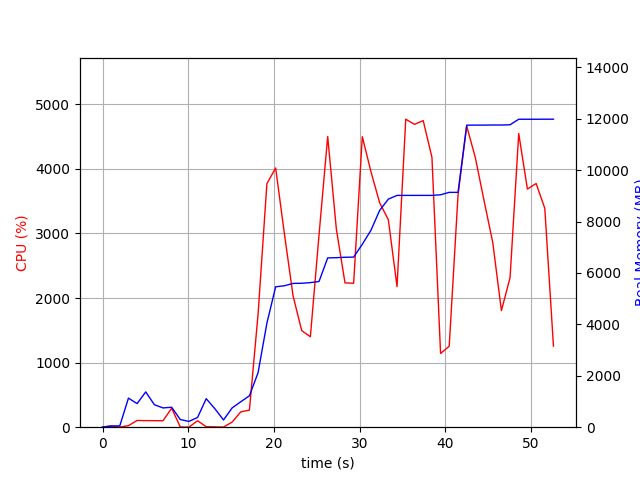

The file beside this chart, header and first rows:
elapsed_time, nproc, cpu, mem_real, mem_virtual
4.0531158447265625e-05, 1, 0.0, 8.211, 3186
1.006, 2, 21.9, 42.38, 145.2
2.014, 2, 2.0, 53.91, 156.7
3.022, 9, 23.8, 1131, 4959
4.032, 5, 104.2, 919.1, 3631
5.04, 8, 102.1, 1373, 4941
6.049, 7, 101.3, 875.1, 3336
7.056, 3, 100.2, 750.1, 2912
8.065, 4, 293.5, 775.6, 3533
9.073, 3, 3.0, 297.7, 2340
10.08, 3, 1.0, 225.3, 2288
11.09, 3, 99.3, 379.4, 2408
12.1, 8, 7.9, 1110, 4391
13.11, 7, 5.0, 720.6, 3774
14.11, 3, 2.0, 281.4, 2341
15.12, 1, 79.4, 751.0, 1688
16.13, 1, 237.1, 990.4, 5185
17.14, 1, 264.8, 1222, 7169
18.15, 1, 1750, 2120, 7313
19.18, 1, 3771, 4048, 9738
20.2, 1, 4014, 5463, 10500
21.22, 1, 2992, 5503, 10500
22.23, 1, 2033, 5595, 10500
23.24, 1, 1496, 5600, 10500
24.25, 1, 1400, 5626, 10596
25.26, 1, 2975, 5668, 10596
26.27, 1, 4501, 6588, 11546
27.28, 1, 3067, 6596, 11546
28.29, 1, 2235, 6612, 11546
29.3, 1, 2228, 6618, 11546
30.31, 1, 4499, 7117, 11946
31.32, 1, 3954, 7665, 11946
32.33, 1, 3477, 8433, 13482
33.35, 1, 3212, 8875, 13482
34.36, 1, 2178, 9019, 13482
35.38, 1, 4769, 9019, 13482
36.4, 1, 4690, 9019, 13482
37.42, 1, 4748, 9019, 13482
38.44, 1, 4178, 9019, 13482
39.44, 1, 1141, 9044, 13482
40.45, 1, 1254, 9138, 13594
41.48, 1, 3593, 9138, 13594
42.49, 1, 4665, 11752, 17464
43.51, 1, 4169, 11754, 17464
44.52, 1, 3507, 11754, 17464
45.53, 1, 2861, 11758, 17464
46.54, 1, 1805, 11758, 17464
47.55, 1, 2318, 11768, 17464
48.56, 1, 4547, 11982, 17682
49.58, 1, 3688, 11982, 17682
50.6, 1, 3773, 11982, 17682
51.6, 1, 3389, 11984, 17682
52.62, 1, 1256, 11984, 17682
